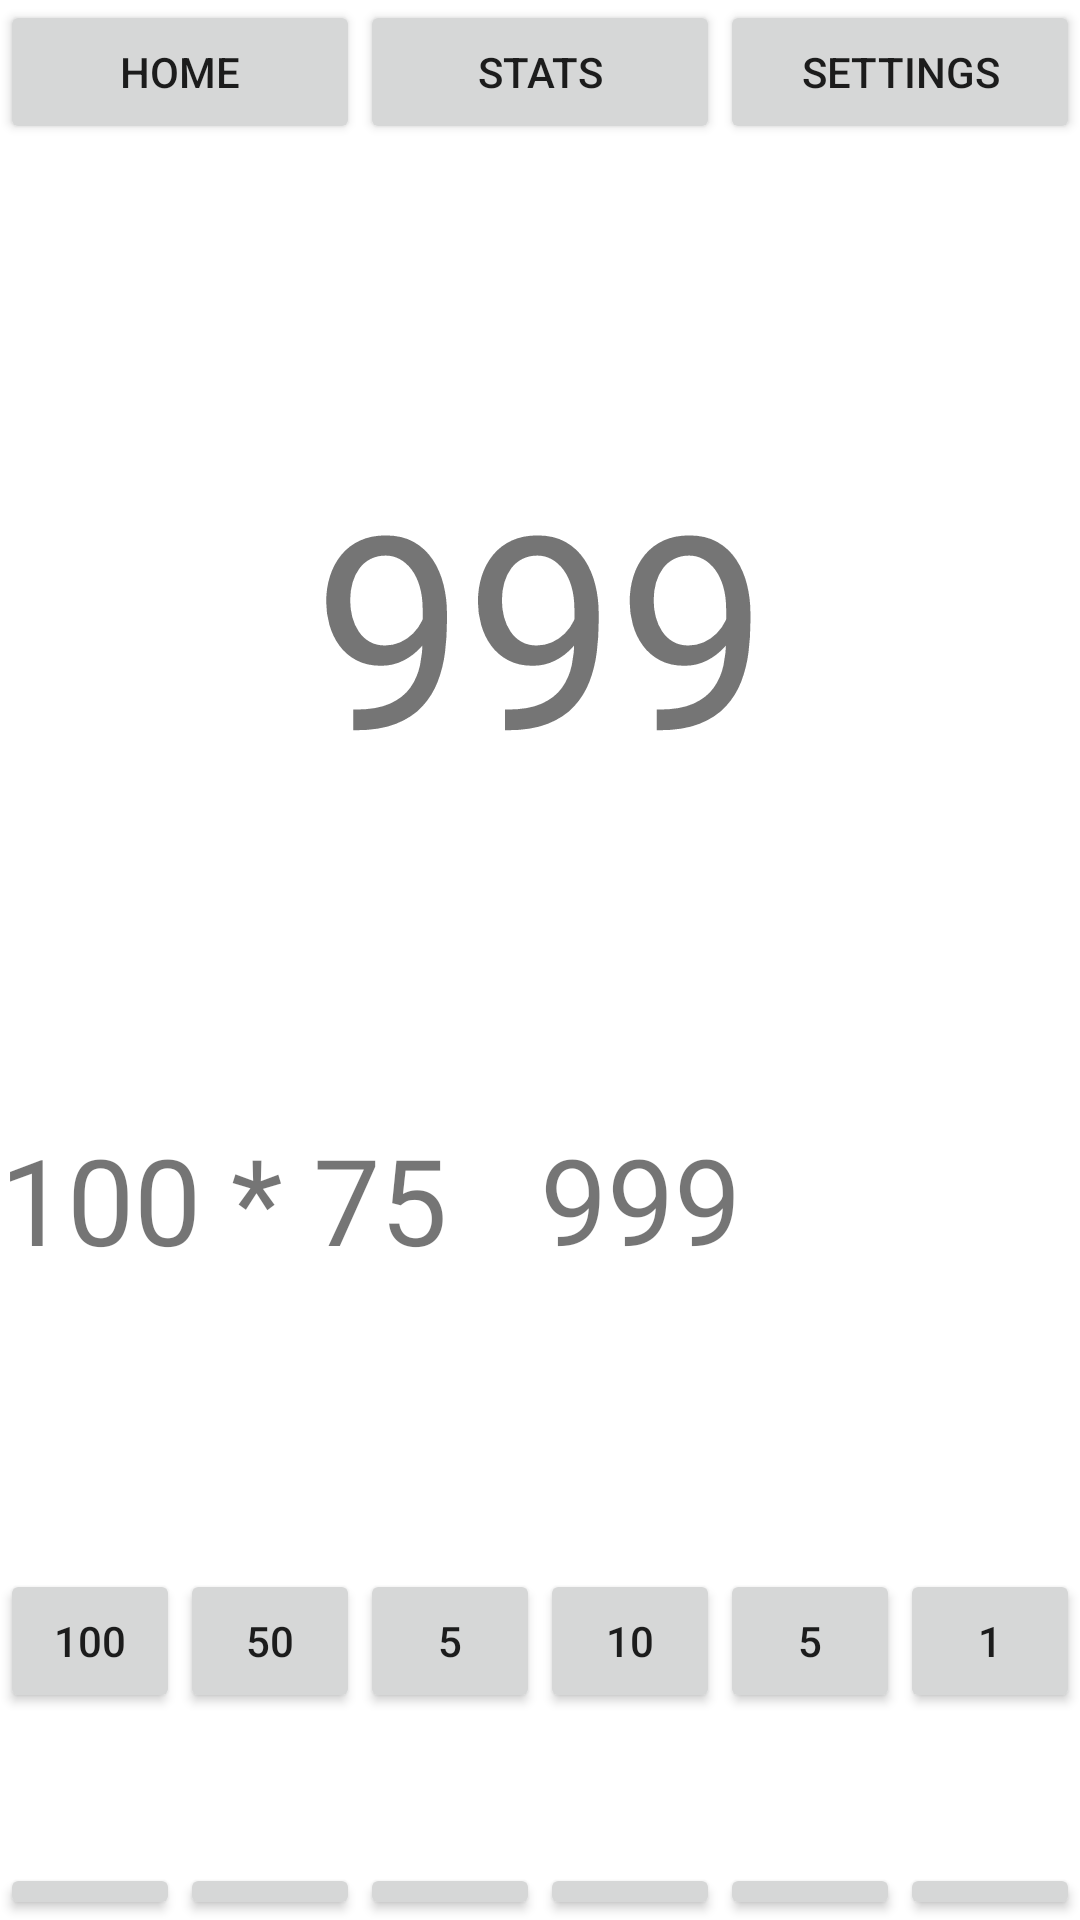

This screen was rendered from an Android layout file. Write that file and the resources it references.
<!-- AndroidManifest.xml: application theme Theme.TheNumbersGame -->
<!-- res/layout/activity_game.xml -->
<?xml version="1.0" encoding="utf-8"?>
<androidx.appcompat.widget.LinearLayoutCompat
    xmlns:android="http://schemas.android.com/apk/res/android"
    xmlns:app="http://schemas.android.com/apk/res-auto"
    xmlns:tools="http://schemas.android.com/tools"
    android:layout_width="match_parent"
    android:layout_height="match_parent"
    android:orientation="vertical"
    tools:context=".GameActivity">

    <TableRow
        android:layout_width="match_parent"
        android:layout_height="wrap_content" >

        <Button
            android:onClick="homeClicked"
            android:layout_width="match_parent"
            android:layout_height="wrap_content"
            android:text="Home"
            android:layout_weight="1"
            android:layout_gravity="center_horizontal"
            />

        <Button
            android:onClick="statsClicked"
            android:layout_width="match_parent"
            android:layout_height="wrap_content"
            android:layout_weight="1"
            android:layout_gravity="center_horizontal"
            android:text="Stats" />

        <Button
            android:onClick="settingsClicked"
            android:layout_width="match_parent"
            android:layout_height="wrap_content"
            android:layout_weight="1"
            android:layout_gravity="center_horizontal"
            android:text="Settings" />
    </TableRow>

    <Space
        android:layout_width="match_parent"
        android:layout_height="100dp"/>

    <TextView
        android:layout_width="match_parent"
        android:layout_height="100dp"
        android:id="@+id/random_num"
        android:textSize="90dp"
        android:textAlignment="center"
        android:text="999" />

    <Space
        android:layout_width="match_parent"
        android:layout_height="25dp"/>

    <TextView
        android:layout_width="match_parent"
        android:layout_height="100dp"
        android:id="@+id/count_down"/>

    <TableRow
        android:layout_width="match_parent"
        android:layout_height="wrap_content"
        android:orientation="horizontal">

        <TextView
            android:layout_width="match_parent"
            android:layout_height="100dp"
            android:layout_weight="1"
            android:textSize="40dp"
            android:layout_gravity="center_vertical"
            android:id="@+id/workspace"
            android:text="100 * 75"/>


        <TextView
            android:layout_width="match_parent"
            android:layout_height="100dp"
            android:layout_gravity="center_vertical"
            android:layout_weight="1"
            android:textSize="40dp"
            android:id="@+id/answer"
            android:text="999"/>
    </TableRow>

    <Space
        android:layout_width="match_parent"
        android:layout_height="50dp"/>

    <TableRow
        android:layout_width="match_parent"
        android:layout_height="wrap_content"
        android:orientation="horizontal">


        <Button
            android:id="@+id/button1"
            android:layout_width="match_parent"
            android:layout_height="wrap_content"
            android:layout_weight="1"
            android:layout_gravity="center_horizontal"
            android:textAlignment="center"
            android:text="100" />

        <Button
            android:id="@+id/button2"
            android:layout_width="match_parent"
            android:layout_height="wrap_content"
            android:layout_weight="1"
            android:layout_gravity="center_horizontal"
            android:textAlignment="center"
            android:text="50" />

        <Button
            android:id="@+id/button3"
            android:layout_width="match_parent"
            android:layout_height="wrap_content"
            android:layout_weight="1"
            android:layout_gravity="center_horizontal"
            android:textAlignment="center"
            android:text="5" />

        <Button
            android:id="@+id/button4"
            android:layout_width="match_parent"
            android:layout_height="wrap_content"
            android:layout_weight="1"
            android:layout_gravity="center_horizontal"
            android:textAlignment="center"
            android:text="10" />

        <Button
            android:id="@+id/button5"
            android:layout_width="match_parent"
            android:layout_height="wrap_content"
            android:layout_weight="1"
            android:layout_gravity="center_horizontal"
            android:textAlignment="center"
            android:text="5" />

        <Button
            android:id="@+id/button6"
            android:layout_width="match_parent"
            android:layout_height="wrap_content"
            android:layout_weight="1"
            android:layout_gravity="center_horizontal"
            android:textAlignment="center"
            android:text="1" />
    </TableRow>

    <Space
        android:layout_width="match_parent"
        android:layout_height="50dp"/>

    <TableRow
        android:layout_width="match_parent"
        android:layout_height="wrap_content"
        android:orientation="horizontal">


        <Button
            android:id="@+id/equals"
            android:layout_width="match_parent"
            android:layout_height="wrap_content"
            android:layout_weight="1"
            android:layout_gravity="center_horizontal"
            android:textAlignment="center"
            android:text="=" />

        <Button
            android:id="@+id/add"
            android:layout_width="match_parent"
            android:layout_height="wrap_content"
            android:layout_weight="1"
            android:layout_gravity="center_horizontal"
            android:textAlignment="center"
            android:text="+" />

        <Button
            android:id="@+id/subtract"
            android:layout_width="match_parent"
            android:layout_height="wrap_content"
            android:layout_weight="1"
            android:layout_gravity="center_horizontal"
            android:textAlignment="center"
            android:text="-" />

        <Button
            android:id="@+id/divide"
            android:layout_width="match_parent"
            android:layout_height="wrap_content"
            android:layout_weight="1"
            android:layout_gravity="center_horizontal"
            android:textAlignment="center"
            android:text="/" />

        <Button
            android:id="@+id/multiply"
            android:layout_width="match_parent"
            android:layout_height="wrap_content"
            android:layout_weight="1"
            android:layout_gravity="center_horizontal"
            android:textAlignment="center"
            android:text="*" />

        <Button
            android:id="@+id/clear"
            android:layout_width="match_parent"
            android:layout_height="wrap_content"
            android:layout_weight="1"
            android:layout_gravity="center_horizontal"
            android:textAlignment="center"
            android:text="CLR" />
    </TableRow>

</androidx.appcompat.widget.LinearLayoutCompat>
<!-- resources referenced by this layout -->
<resources>
  <style name="Theme.TheNumbersGame" parent="Theme.MaterialComponents.DayNight.DarkActionBar">
          
          <item name="colorPrimary">@color/black</item>
          <item name="colorPrimaryVariant">@color/light_blue</item>
          <item name="colorOnPrimary">@color/white</item>
          
          <item name="colorSecondary">@color/teal_200</item>
          <item name="colorSecondaryVariant">@color/teal_700</item>
          <item name="colorOnSecondary">@color/white</item>
          
          <item name="android:statusBarColor" tools:targetApi="l">?attr/colorPrimaryVariant</item>
          
      </style>
  <color name="black">#121212</color>
  <color name="light_blue">#8DEAFF</color>
  <color name="white">#FFFFFFFF</color>
  <color name="teal_200">#FF03DAC5</color>
  <color name="teal_700">#FF018786</color>
</resources>
